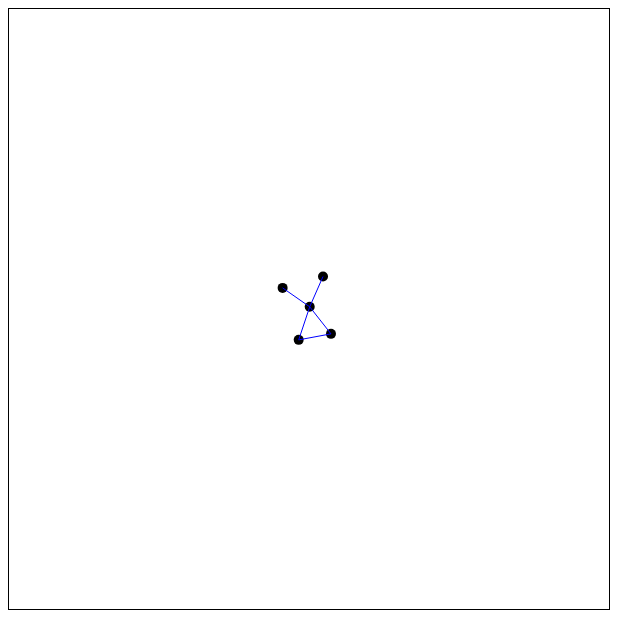
D3 v5 page, settled after 480 driven frames (8 s of simulated time); the page loaded 1 data file(s).


        let body = d3.select("#chart");
        loadData().then(showData);
        function loadData() {
            let promise = d3.json("datalinks.json");
            return promise;
        }

        function createElements(data) {
            let nodes = body.append("g")
                            .attr("class", "nodes")
                            .selectAll("circles")
                            .data(data.nodes)
                            .enter()    // add every new elements
                            .append("circle")
                            .attr("r", 5)
                            .attr("fill", "black");

            let links = body.append("g")
                            .attr("class","links")
                            .selectAll("line")
                            .data(data.links)
                            .enter()
                            .append("line");
        }

        // update the position of the elements; this will also position circles, initially
        function updateElements() {

            // location of nodes
            d3.select(".nodes")
                .selectAll("circle")
                .attr("cx", d => d.x)  // setting center x
                .attr("cy", d => d.y);  // setting center y

            d3.select(".links")
                .selectAll("line")
                .attr("x1", d => d.source.x)
                .attr("y1", d => d.source.y)
                .attr("x2", d => d.target.x)
                .attr("y2", d => d.target.y)
        }

        function showData(data) {
            let bodyHeight = 600;
            let bodyWidth = 600;

            // create elements - only do it once
            createElements(data);

            // setting up the layout
            let simulation = d3.forceSimulation()
                                .force("link", 
                                    d3.forceLink().id((d) => d.id))
                                .force("charge", d3.forceManyBody())
                                .force("center", d3.forceCenter(bodyWidth/2, bodyHeight/2));
            
            // load data
            simulation.nodes(data.nodes)
                        .on("tick", updateElements);  //update nodes positions
                        //.on("tick", d => {  console.log(data); });

            // add links
            simulation.force("link").links(data.links);
        }

    

### data: datalinks.json
{
 "nodes": [
  {
   "id": "Brian"
  },
  {
   "id": "Ethan"
  },
  {
   "id": "Jaime"
  },
  {
   "id": "Ian"
  },
  {
   "id": "Geoff"
  }
 ],
 "links": [
  {
   "source": "Brian",
   "target": "Ethan"
  },
  {
   "source": "Brian",
   "target": "Jaime"
  },
  {
   "source": "Brian",
   "target": "Ian"
  },
  {
   "source": "Ethan",
   "target": "Ian"
  },
  {
   "source": "Brian",
   "target": "Geoff"
  }
 ]
}